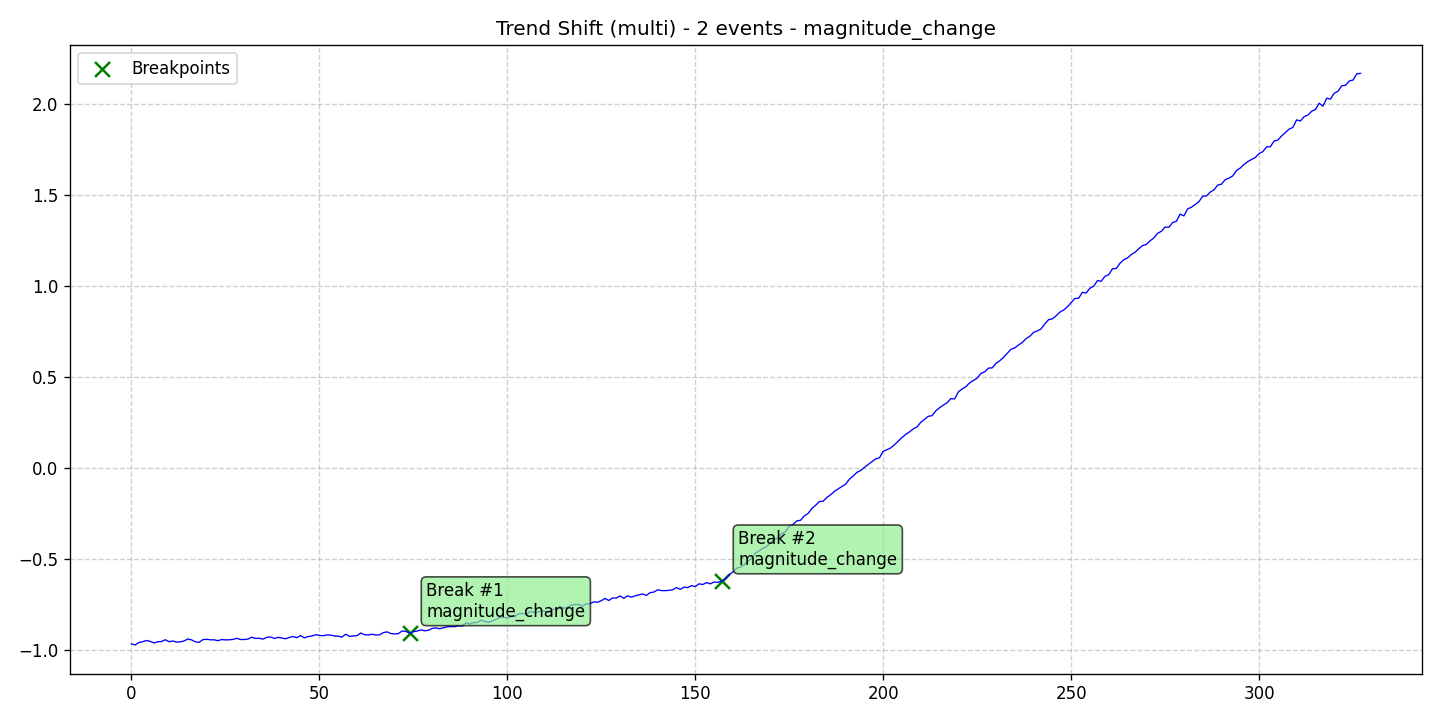

Data behind this chart, as committed beside it:
data, stationary, det_lin_up, det_lin_down, det_quad, det_cubic, det_exp, det_damped, stoc_trend, volatility, single_seas, multiple_seas, point_anom_single, point_anom_multi, collect_anom, context_anom, mean_shift, var_shift, trend_shift, date, is_break, is_anomaly, is_multi, location_beginning
-0.9639, 0, 0, 0, 0, 0, 0, 0, 0, 0, 0, 0, 0, 0, 0, 0, 0, 0, 1, 2020-01-01, 0, 0, 1, 0
-0.9699, 0, 0, 0, 0, 0, 0, 0, 0, 0, 0, 0, 0, 0, 0, 0, 0, 0, 1, 2020-01-02, 0, 0, 1, 0
-0.9562, 0, 0, 0, 0, 0, 0, 0, 0, 0, 0, 0, 0, 0, 0, 0, 0, 0, 1, 2020-01-03, 0, 0, 1, 0
-0.952, 0, 0, 0, 0, 0, 0, 0, 0, 0, 0, 0, 0, 0, 0, 0, 0, 0, 1, 2020-01-04, 0, 0, 1, 0
-0.9453, 0, 0, 0, 0, 0, 0, 0, 0, 0, 0, 0, 0, 0, 0, 0, 0, 0, 1, 2020-01-05, 0, 0, 1, 0
-0.9504, 0, 0, 0, 0, 0, 0, 0, 0, 0, 0, 0, 0, 0, 0, 0, 0, 0, 1, 2020-01-06, 0, 0, 1, 0
-0.9588, 0, 0, 0, 0, 0, 0, 0, 0, 0, 0, 0, 0, 0, 0, 0, 0, 0, 1, 2020-01-07, 0, 0, 1, 0
-0.9524, 0, 0, 0, 0, 0, 0, 0, 0, 0, 0, 0, 0, 0, 0, 0, 0, 0, 1, 2020-01-08, 0, 0, 1, 0
-0.9511, 0, 0, 0, 0, 0, 0, 0, 0, 0, 0, 0, 0, 0, 0, 0, 0, 0, 1, 2020-01-09, 0, 0, 1, 0
-0.9412, 0, 0, 0, 0, 0, 0, 0, 0, 0, 0, 0, 0, 0, 0, 0, 0, 0, 1, 2020-01-10, 0, 0, 1, 0
-0.9519, 0, 0, 0, 0, 0, 0, 0, 0, 0, 0, 0, 0, 0, 0, 0, 0, 0, 1, 2020-01-11, 0, 0, 1, 0
-0.9483, 0, 0, 0, 0, 0, 0, 0, 0, 0, 0, 0, 0, 0, 0, 0, 0, 0, 1, 2020-01-12, 0, 0, 1, 0
-0.9542, 0, 0, 0, 0, 0, 0, 0, 0, 0, 0, 0, 0, 0, 0, 0, 0, 0, 1, 2020-01-13, 0, 0, 1, 0
-0.9527, 0, 0, 0, 0, 0, 0, 0, 0, 0, 0, 0, 0, 0, 0, 0, 0, 0, 1, 2020-01-14, 0, 0, 1, 0
-0.9481, 0, 0, 0, 0, 0, 0, 0, 0, 0, 0, 0, 0, 0, 0, 0, 0, 0, 1, 2020-01-15, 0, 0, 1, 0
-0.9371, 0, 0, 0, 0, 0, 0, 0, 0, 0, 0, 0, 0, 0, 0, 0, 0, 0, 1, 2020-01-16, 0, 0, 1, 0
-0.9421, 0, 0, 0, 0, 0, 0, 0, 0, 0, 0, 0, 0, 0, 0, 0, 0, 0, 1, 2020-01-17, 0, 0, 1, 0
-0.9529, 0, 0, 0, 0, 0, 0, 0, 0, 0, 0, 0, 0, 0, 0, 0, 0, 0, 1, 2020-01-18, 0, 0, 1, 0
-0.9554, 0, 0, 0, 0, 0, 0, 0, 0, 0, 0, 0, 0, 0, 0, 0, 0, 0, 1, 2020-01-19, 0, 0, 1, 0
-0.9406, 0, 0, 0, 0, 0, 0, 0, 0, 0, 0, 0, 0, 0, 0, 0, 0, 0, 1, 2020-01-20, 0, 0, 1, 0
-0.939, 0, 0, 0, 0, 0, 0, 0, 0, 0, 0, 0, 0, 0, 0, 0, 0, 0, 1, 2020-01-21, 0, 0, 1, 0
-0.9417, 0, 0, 0, 0, 0, 0, 0, 0, 0, 0, 0, 0, 0, 0, 0, 0, 0, 1, 2020-01-22, 0, 0, 1, 0
-0.9418, 0, 0, 0, 0, 0, 0, 0, 0, 0, 0, 0, 0, 0, 0, 0, 0, 0, 1, 2020-01-23, 0, 0, 1, 0
-0.9465, 0, 0, 0, 0, 0, 0, 0, 0, 0, 0, 0, 0, 0, 0, 0, 0, 0, 1, 2020-01-24, 0, 0, 1, 0
-0.9402, 0, 0, 0, 0, 0, 0, 0, 0, 0, 0, 0, 0, 0, 0, 0, 0, 0, 1, 2020-01-25, 0, 0, 1, 0
-0.9421, 0, 0, 0, 0, 0, 0, 0, 0, 0, 0, 0, 0, 0, 0, 0, 0, 0, 1, 2020-01-26, 0, 0, 1, 0
-0.9414, 0, 0, 0, 0, 0, 0, 0, 0, 0, 0, 0, 0, 0, 0, 0, 0, 0, 1, 2020-01-27, 0, 0, 1, 0
-0.9396, 0, 0, 0, 0, 0, 0, 0, 0, 0, 0, 0, 0, 0, 0, 0, 0, 0, 1, 2020-01-28, 0, 0, 1, 0
-0.9336, 0, 0, 0, 0, 0, 0, 0, 0, 0, 0, 0, 0, 0, 0, 0, 0, 0, 1, 2020-01-29, 0, 0, 1, 0
-0.94, 0, 0, 0, 0, 0, 0, 0, 0, 0, 0, 0, 0, 0, 0, 0, 0, 0, 1, 2020-01-30, 0, 0, 1, 0
-0.94, 0, 0, 0, 0, 0, 0, 0, 0, 0, 0, 0, 0, 0, 0, 0, 0, 0, 1, 2020-01-31, 0, 0, 1, 0
-0.9377, 0, 0, 0, 0, 0, 0, 0, 0, 0, 0, 0, 0, 0, 0, 0, 0, 0, 1, 2020-02-01, 0, 0, 1, 0
-0.9276, 0, 0, 0, 0, 0, 0, 0, 0, 0, 0, 0, 0, 0, 0, 0, 0, 0, 1, 2020-02-02, 0, 0, 1, 0
-0.9338, 0, 0, 0, 0, 0, 0, 0, 0, 0, 0, 0, 0, 0, 0, 0, 0, 0, 1, 2020-02-03, 0, 0, 1, 0
-0.9334, 0, 0, 0, 0, 0, 0, 0, 0, 0, 0, 0, 0, 0, 0, 0, 0, 0, 1, 2020-02-04, 0, 0, 1, 0
-0.9378, 0, 0, 0, 0, 0, 0, 0, 0, 0, 0, 0, 0, 0, 0, 0, 0, 0, 1, 2020-02-05, 0, 0, 1, 0
-0.928, 0, 0, 0, 0, 0, 0, 0, 0, 0, 0, 0, 0, 0, 0, 0, 0, 0, 1, 2020-02-06, 0, 0, 1, 0
-0.9263, 0, 0, 0, 0, 0, 0, 0, 0, 0, 0, 0, 0, 0, 0, 0, 0, 0, 1, 2020-02-07, 0, 0, 1, 0
-0.9342, 0, 0, 0, 0, 0, 0, 0, 0, 0, 0, 0, 0, 0, 0, 0, 0, 0, 1, 2020-02-08, 0, 0, 1, 0
-0.928, 0, 0, 0, 0, 0, 0, 0, 0, 0, 0, 0, 0, 0, 0, 0, 0, 0, 1, 2020-02-09, 0, 0, 1, 0
-0.932, 0, 0, 0, 0, 0, 0, 0, 0, 0, 0, 0, 0, 0, 0, 0, 0, 0, 1, 2020-02-10, 0, 0, 1, 0
-0.936, 0, 0, 0, 0, 0, 0, 0, 0, 0, 0, 0, 0, 0, 0, 0, 0, 0, 1, 2020-02-11, 0, 0, 1, 0
-0.9285, 0, 0, 0, 0, 0, 0, 0, 0, 0, 0, 0, 0, 0, 0, 0, 0, 0, 1, 2020-02-12, 0, 0, 1, 0
-0.9235, 0, 0, 0, 0, 0, 0, 0, 0, 0, 0, 0, 0, 0, 0, 0, 0, 0, 1, 2020-02-13, 0, 0, 1, 0
-0.9301, 0, 0, 0, 0, 0, 0, 0, 0, 0, 0, 0, 0, 0, 0, 0, 0, 0, 1, 2020-02-14, 0, 0, 1, 0
-0.9186, 0, 0, 0, 0, 0, 0, 0, 0, 0, 0, 0, 0, 0, 0, 0, 0, 0, 1, 2020-02-15, 0, 0, 1, 0
-0.931, 0, 0, 0, 0, 0, 0, 0, 0, 0, 0, 0, 0, 0, 0, 0, 0, 0, 1, 2020-02-16, 0, 0, 1, 0
-0.9237, 0, 0, 0, 0, 0, 0, 0, 0, 0, 0, 0, 0, 0, 0, 0, 0, 0, 1, 2020-02-17, 0, 0, 1, 0
-0.9207, 0, 0, 0, 0, 0, 0, 0, 0, 0, 0, 0, 0, 0, 0, 0, 0, 0, 1, 2020-02-18, 0, 0, 1, 0
-0.914, 0, 0, 0, 0, 0, 0, 0, 0, 0, 0, 0, 0, 0, 0, 0, 0, 0, 1, 2020-02-19, 0, 0, 1, 0
-0.9173, 0, 0, 0, 0, 0, 0, 0, 0, 0, 0, 0, 0, 0, 0, 0, 0, 0, 1, 2020-02-20, 0, 0, 1, 0
-0.9195, 0, 0, 0, 0, 0, 0, 0, 0, 0, 0, 0, 0, 0, 0, 0, 0, 0, 1, 2020-02-21, 0, 0, 1, 0
-0.9148, 0, 0, 0, 0, 0, 0, 0, 0, 0, 0, 0, 0, 0, 0, 0, 0, 0, 1, 2020-02-22, 0, 0, 1, 0
-0.9158, 0, 0, 0, 0, 0, 0, 0, 0, 0, 0, 0, 0, 0, 0, 0, 0, 0, 1, 2020-02-23, 0, 0, 1, 0
-0.9205, 0, 0, 0, 0, 0, 0, 0, 0, 0, 0, 0, 0, 0, 0, 0, 0, 0, 1, 2020-02-24, 0, 0, 1, 0
-0.9218, 0, 0, 0, 0, 0, 0, 0, 0, 0, 0, 0, 0, 0, 0, 0, 0, 0, 1, 2020-02-25, 0, 0, 1, 0
-0.9267, 0, 0, 0, 0, 0, 0, 0, 0, 0, 0, 0, 0, 0, 0, 0, 0, 0, 1, 2020-02-26, 0, 0, 1, 0
-0.9108, 0, 0, 0, 0, 0, 0, 0, 0, 0, 0, 0, 0, 0, 0, 0, 0, 0, 1, 2020-02-27, 0, 0, 1, 0
-0.9229, 0, 0, 0, 0, 0, 0, 0, 0, 0, 0, 0, 0, 0, 0, 0, 0, 0, 1, 2020-02-28, 0, 0, 1, 0
-0.9205, 0, 0, 0, 0, 0, 0, 0, 0, 0, 0, 0, 0, 0, 0, 0, 0, 0, 1, 2020-02-29, 0, 0, 1, 0
... 268 more rows
